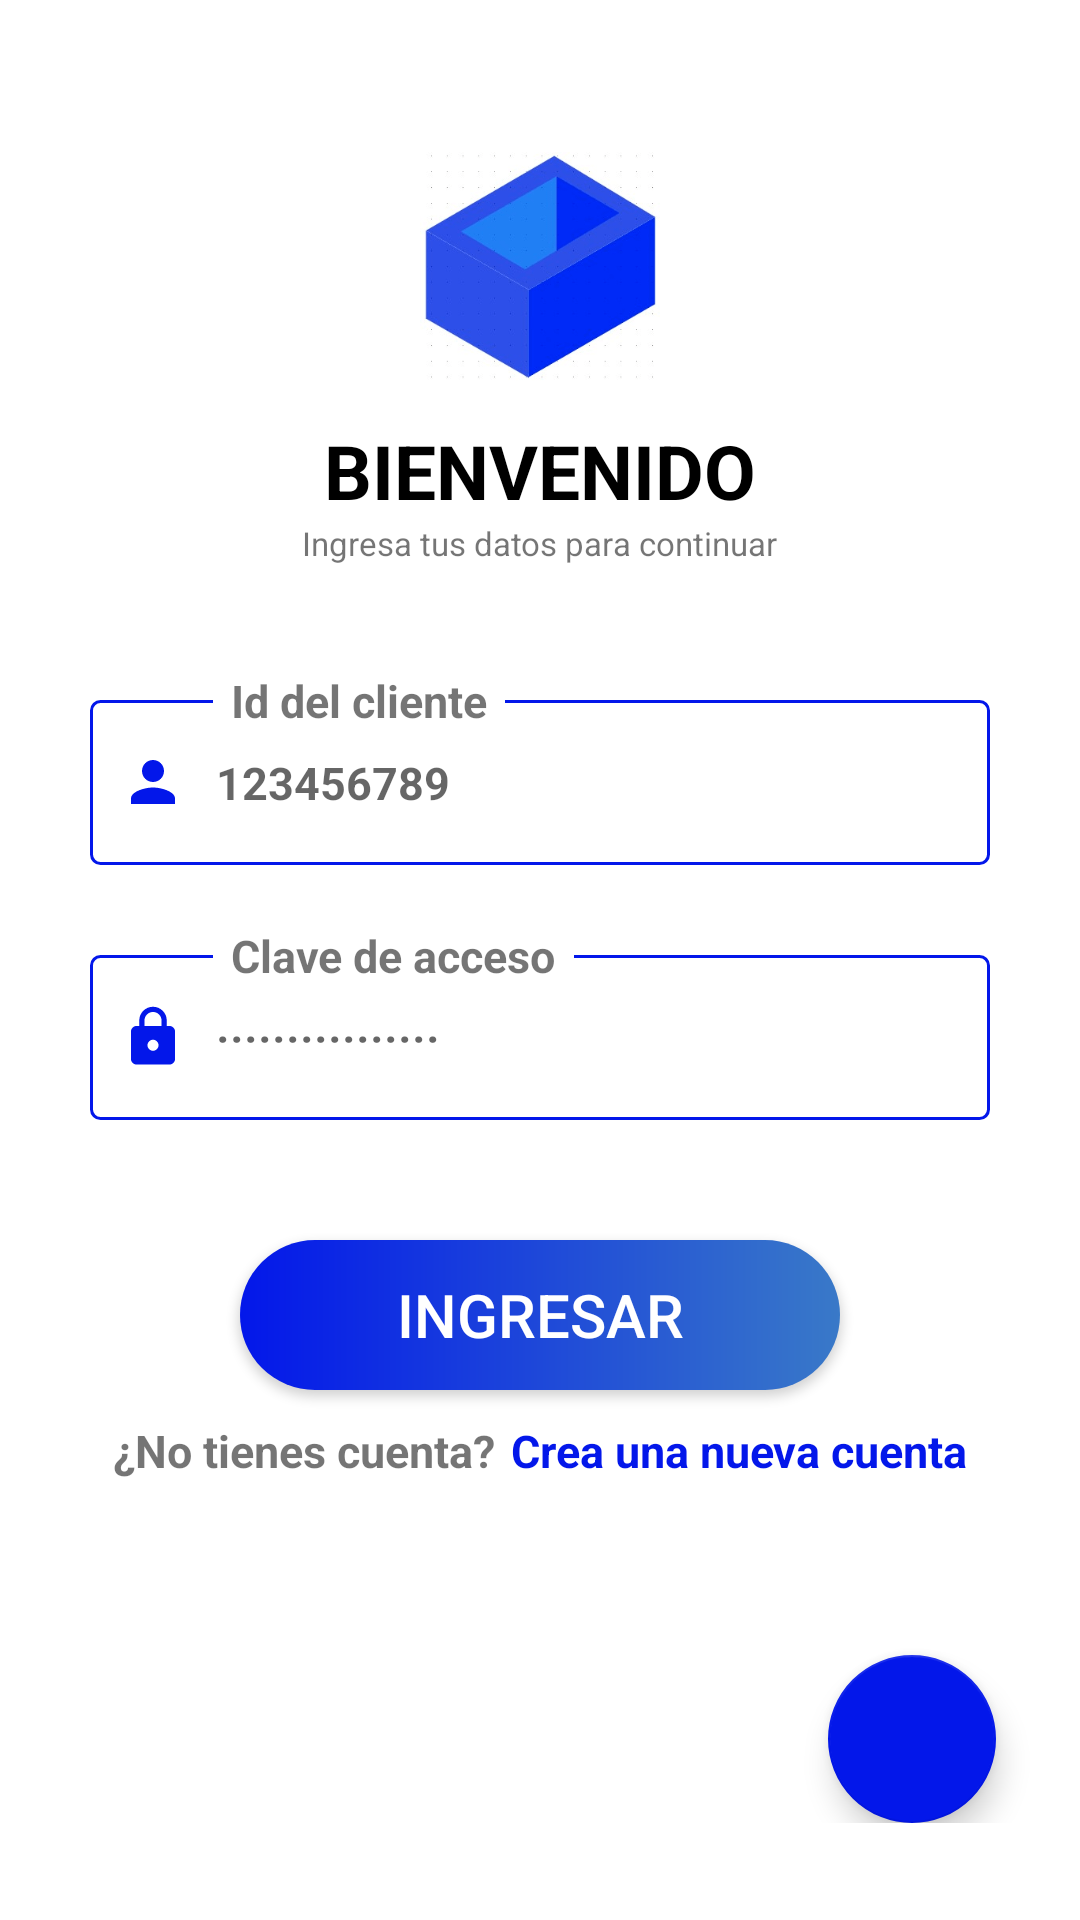

Here is an Android app screen rendered from its layout file. Give the layout XML and the strings, colors and styles it references.
<!-- AndroidManifest.xml: application theme AppTheme -->
<!-- res/layout/activity_login_usuario.xml -->
<?xml version="1.0" encoding="utf-8"?>
<ScrollView xmlns:android="http://schemas.android.com/apk/res/android"
    xmlns:app="http://schemas.android.com/apk/res-auto"
    xmlns:tools="http://schemas.android.com/tools"
    android:layout_width="match_parent"
    android:layout_height="match_parent"
    tools:context=".login_usuario"
    android:background="#FFFFFF">
    <LinearLayout
        android:layout_width="match_parent"
        android:layout_height="wrap_content"
        android:orientation="vertical">
        <LinearLayout
            android:id="@+id/lin1"
            android:layout_width="match_parent"
            android:layout_height="wrap_content"
            android:gravity="center_horizontal"
            android:orientation="vertical">
            <ImageView
                android:layout_width="80dp"
                android:layout_height="80dp"
                android:layout_marginTop="50dp"
                android:src="@drawable/quickcellarlogo1"></ImageView>
            <TextView
                android:layout_width="wrap_content"
                android:layout_height="wrap_content"
                android:layout_marginTop="10dp"
                android:text="BIENVENIDO"
                android:textColor="#000000"
                android:textStyle="bold"
                android:textSize="25sp"></TextView>
            <TextView
                android:layout_width="wrap_content"
                android:layout_height="wrap_content"
                android:text="Ingresa tus datos para continuar"
                android:textSize="11sp"
                android:layout_marginBottom="15dp"></TextView>
        </LinearLayout>
        <androidx.constraintlayout.widget.ConstraintLayout
            android:layout_width="match_parent"
            android:layout_height="wrap_content"
            android:layout_marginStart="30dp"
            android:layout_marginEnd="30dp">
            <LinearLayout
                android:id="@+id/linId"
                android:layout_width="match_parent"
                android:layout_height="wrap_content"
                android:layout_marginTop="30dp"
                android:background="@drawable/separador"
                android:gravity="center_vertical"
                android:orientation="horizontal"
                app:layout_constraintTop_toTopOf="parent">
                <ImageView
                    android:layout_width="22dp"
                    android:layout_height="22dp"
                    android:layout_marginStart="10dp"
                    android:contentDescription="Ingresa tu Id"
                    android:src="@drawable/ic_idcliente"
                    ></ImageView>
                <EditText
                    android:layout_width="match_parent"
                    android:layout_height="55dp"
                    android:id="@+id/txtIdentUsu"
                    android:background="@null"
                    android:hint="123456789"
                    android:importantForAutofill="no"
                    android:inputType="number"
                    android:paddingStart="10dp"
                    android:paddingEnd="10dp"
                    android:textStyle="bold">
                </EditText>
            </LinearLayout>
            <TextView
                android:layout_width="wrap_content"
                android:layout_height="wrap_content"
                android:layout_marginStart="41dp"
                android:background="#FFFFFF"
                android:paddingStart="6dp"
                android:paddingEnd="6dp"
                android:text="Id del cliente"
                android:textStyle="bold"
                app:layout_constraintBottom_toTopOf="@+id/linId"
                app:layout_constraintStart_toStartOf="parent"
                app:layout_constraintTop_toTopOf="@id/linId"></TextView>
        </androidx.constraintlayout.widget.ConstraintLayout>



        <androidx.constraintlayout.widget.ConstraintLayout
            android:layout_width="match_parent"
            android:layout_height="wrap_content"
            android:layout_marginStart="30dp"
            android:layout_marginEnd="30dp">
            <LinearLayout
                android:id="@+id/linContra"
                android:layout_width="match_parent"
                android:layout_height="wrap_content"
                android:background="@drawable/separador"
                android:gravity="center_vertical"
                android:orientation="horizontal"
                android:layout_marginTop="30dp"
                app:layout_constraintTop_toTopOf="parent">
                <ImageView
                    android:layout_width="22dp"
                    android:layout_height="22dp"
                    android:layout_marginStart="10dp"
                    android:contentDescription="Ingresa tu Id"
                    android:src="@drawable/ic_clave_quickcellar"></ImageView>
                <EditText
                    android:layout_width="match_parent"
                    android:layout_height="55dp"
                    android:background="@null"
                    android:hint="················"
                    android:importantForAutofill="no"
                    android:inputType="textPassword"
                    android:paddingStart="10dp"
                    android:paddingEnd="10dp"
                    android:textStyle="bold"
                    android:id="@+id/txtContraUsu">
                </EditText>
            </LinearLayout>
            <TextView
                android:layout_width="wrap_content"
                android:layout_height="wrap_content"
                android:layout_marginStart="41dp"
                android:background="#FFFFFF"
                android:paddingStart="6dp"
                android:paddingEnd="6dp"
                android:text="Clave de acceso"
                android:textStyle="bold"
                app:layout_constraintBottom_toTopOf="@+id/linContra"
                app:layout_constraintStart_toStartOf="parent"
                app:layout_constraintTop_toTopOf="@id/linContra"></TextView>
        </androidx.constraintlayout.widget.ConstraintLayout>
        <Button
            android:layout_width="200dp"
            android:layout_height="50dp"
            android:layout_below="@+id/txtContraUsuario"
            android:text="Ingresar"
            android:textSize="20dp"
            android:background="@drawable/boton_redondeado"
            android:textColor="#FFFFFF"
            android:id="@+id/btnLoginUsu"
            android:layout_marginTop="40dp"></Button>
        <LinearLayout
            android:layout_width="match_parent"
            android:layout_height="wrap_content"
            android:layout_marginTop="10dp"
            android:layout_marginBottom="30dp"
            android:layout_gravity="center"
            android:orientation="horizontal">
            <TextView
                android:layout_width="wrap_content"
                android:layout_height="wrap_content"
                android:text="¿No tienes cuenta?"
                android:textStyle="bold"></TextView>
            <TextView
                android:id="@+id/tvCrearCuentaUsuario"
                android:layout_width="wrap_content"
                android:layout_height="wrap_content"
                android:layout_marginStart="5dp"
                android:text="Crea una nueva cuenta"
                android:textColor="@color/blue_quickcellar"
                android:textStyle="bold"></TextView>
        </LinearLayout>
        <com.google.android.material.floatingactionbutton.FloatingActionButton
            android:id="@+id/btnSalirAlLogin"
            android:layout_width="wrap_content"
            android:layout_height="wrap_content"
            android:layout_marginEnd="28dp"
            android:layout_marginRight="28dp"
            android:layout_marginTop="28dp"
            android:clickable="true"
            android:focusable="true"
            android:layout_gravity="right"
            app:srcCompat="@drawable/ic_salir"
            tools:ignore="VectorDrawableCompat"/>
    </LinearLayout>
</ScrollView>
<!-- resources referenced by this layout -->
<resources>
  <color name="blue_quickcellar">#0317EA</color>
  <!-- drawable boton_redondeado (drawable) -->
  <?xml version="1.0" encoding="utf-8"?>
  <shape xmlns:android="http://schemas.android.com/apk/res/android">
      <gradient android:startColor="#0317EA" android:endColor="#3979C8" android:type="linear"/>
      <corners android:radius="50dp"></corners>
  </shape>
  <!-- drawable ic_clave_quickcellar (drawable) -->
  <vector android:height="24dp" android:tint="#0317EA"
      android:viewportHeight="24" android:viewportWidth="24"
      android:width="24dp" xmlns:android="http://schemas.android.com/apk/res/android">
      <path android:fillColor="@android:color/white" android:pathData="M18,8h-1L17,6c0,-2.76 -2.24,-5 -5,-5S7,3.24 7,6v2L6,8c-1.1,0 -2,0.9 -2,2v10c0,1.1 0.9,2 2,2h12c1.1,0 2,-0.9 2,-2L20,10c0,-1.1 -0.9,-2 -2,-2zM12,17c-1.1,0 -2,-0.9 -2,-2s0.9,-2 2,-2 2,0.9 2,2 -0.9,2 -2,2zM15.1,8L8.9,8L8.9,6c0,-1.71 1.39,-3.1 3.1,-3.1 1.71,0 3.1,1.39 3.1,3.1v2z"/>
  </vector>
  <!-- drawable ic_idcliente (drawable) -->
  <vector android:height="24dp" android:tint="#0317EA"
      android:viewportHeight="24" android:viewportWidth="24"
      android:width="24dp" xmlns:android="http://schemas.android.com/apk/res/android">
      <path android:fillColor="@android:color/white" android:pathData="M12,12c2.21,0 4,-1.79 4,-4s-1.79,-4 -4,-4 -4,1.79 -4,4 1.79,4 4,4zM12,14c-2.67,0 -8,1.34 -8,4v2h16v-2c0,-2.66 -5.33,-4 -8,-4z"/>
  </vector>
  <!-- drawable quickcellarlogo1: png bitmap (drawable, 20386 bytes) -->
  <!-- drawable separador (drawable) -->
  <?xml version="1.0" encoding="utf-8"?>
  <shape xmlns:android="http://schemas.android.com/apk/res/android" android:shape="rectangle">
      <stroke android:width="1dp"
          android:color="@color/blue_quickcellar"></stroke>
      <corners android:radius="3dp"></corners>
  
  </shape>
  <style name="AppTheme" parent="Theme.AppCompat.Light.NoActionBar">
          
          <item name="colorPrimary">#0C054B</item>
          <item name="colorPrimaryDark">@color/colorPrimaryDark</item>
          <item name="colorAccent">@color/blue_quickcellar</item>
          <item name="android:gravity">center</item>
          <item name="android:layout_centerHorizontal">true</item>
          <item name="android:textSize">15dp</item>
      </style>
  <color name="colorPrimaryDark">#3700B3</color>
</resources>
